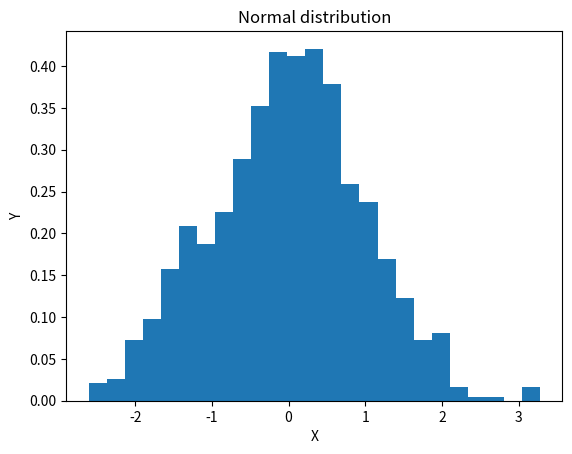

The script that saved this image:
import matplotlib.pyplot as plt
import numpy as np


data = np.random.normal(0, 1, 1000)

plt.hist(data, bins=25, density=True)

plt.xlabel("X")
plt.ylabel("Y")
plt.title("Normal distribution")
plt.show()
